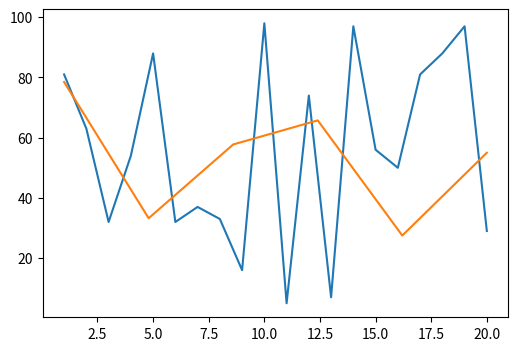

Here is the Python script that generated this plot:


x1 = [1,2,3,4,5,6,7,8,9,10,11,12,13,14,15,16,17,18,19,20]

y1 = [81,63,32,54,88,32,37,33,16,98,5,74,7,97,56,50,81,88,97,29]

x2= [1,4.8,8.6,12.399999999999999,16.2,20]

y2 = [78.5,33.25,57.75,65.75,27.5,55]
	


import datetime
import numpy as np
from matplotlib.backends.backend_pdf import PdfPages
import matplotlib.pyplot as plt

plt.figure(figsize=(6, 4))
plt.plot(x1, y1, label="original")
plt.plot(x2, y2, label="approximate")

plt.show()



